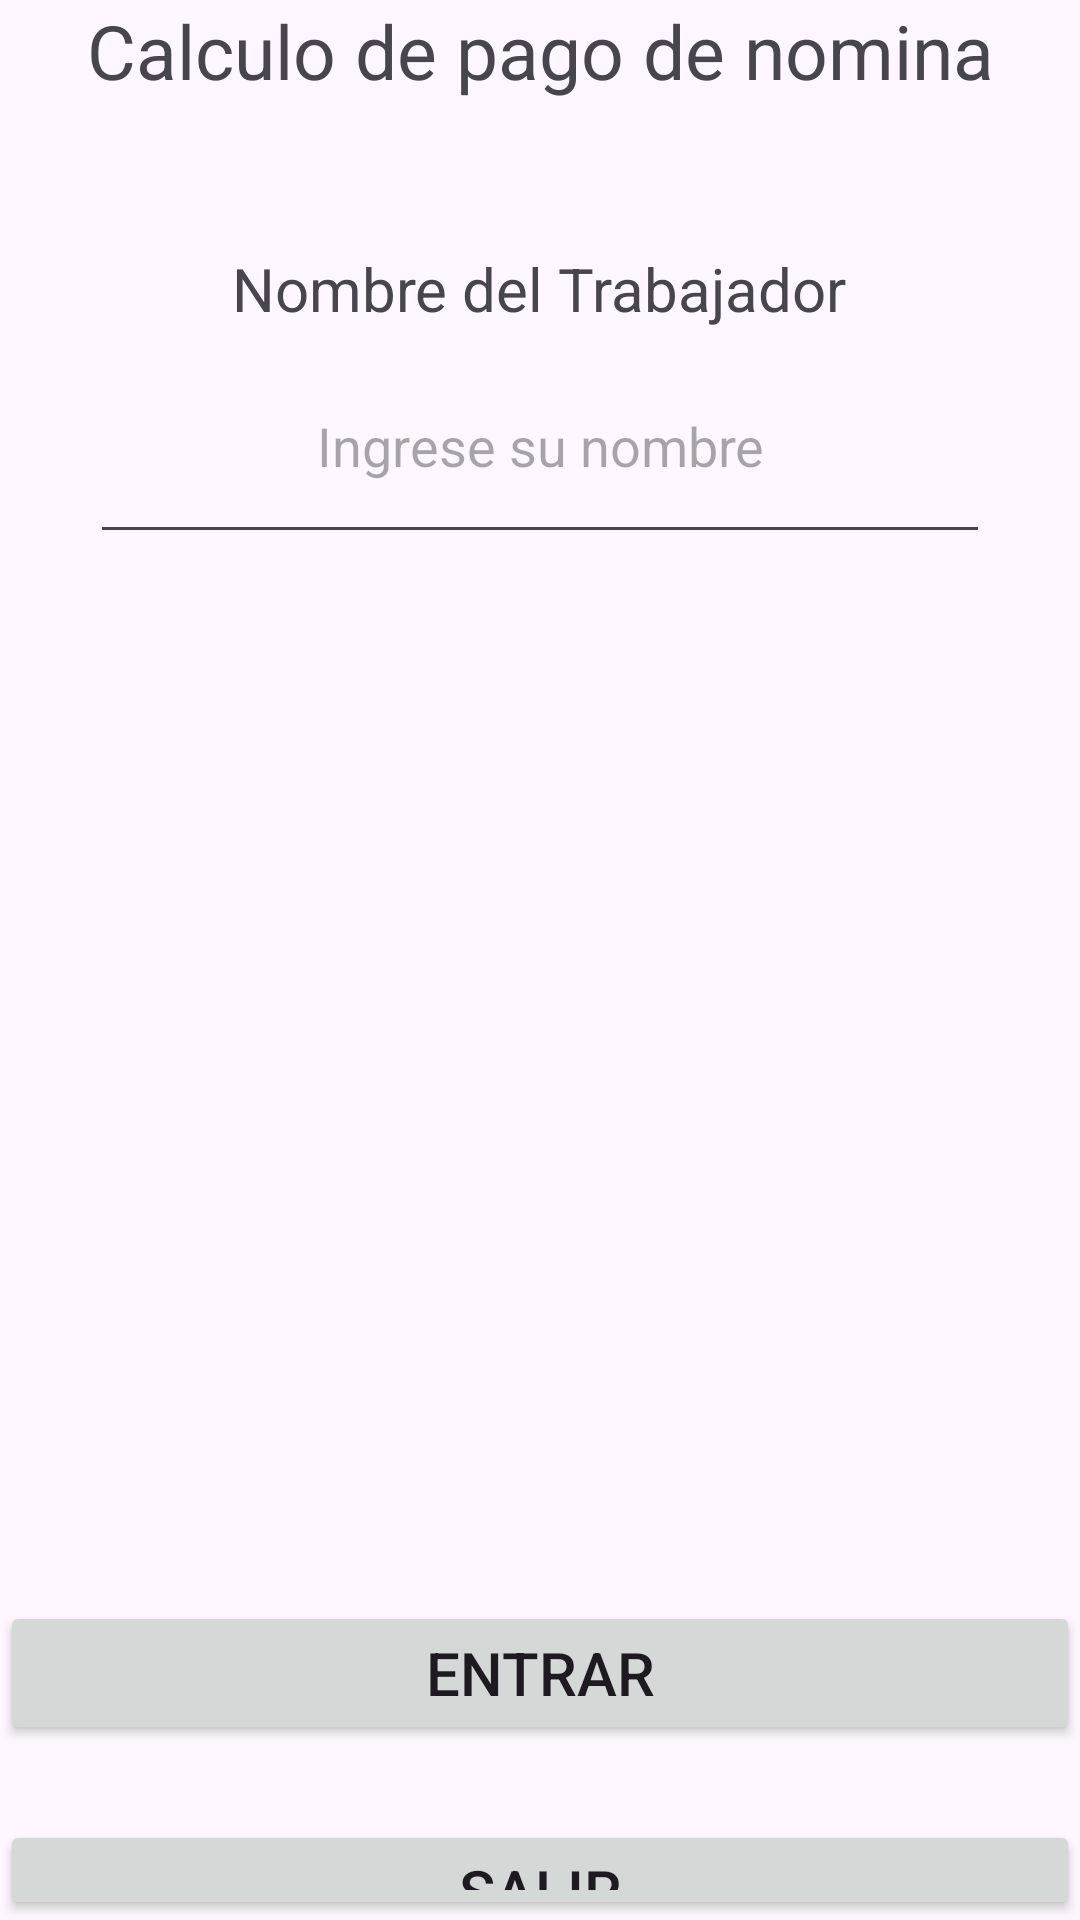

The Android layout XML behind this screen, and the referenced resources:
<!-- AndroidManifest.xml: application theme Theme.PreExamenCorte1 -->
<!-- res/layout/activity_main.xml -->
<?xml version="1.0" encoding="utf-8"?>
<androidx.constraintlayout.widget.ConstraintLayout xmlns:android="http://schemas.android.com/apk/res/android"
    xmlns:app="http://schemas.android.com/apk/res-auto"
    xmlns:tools="http://schemas.android.com/tools"
    android:layout_width="match_parent"
    android:layout_height="match_parent"
    tools:context=".MainActivity">

    <LinearLayout
        android:layout_width="match_parent"
        android:layout_height="match_parent"
        android:orientation="vertical"
        tools:layout_editor_absoluteX="1dp"
        tools:layout_editor_absoluteY="1dp">

        <TextView
            android:layout_width="match_parent"
            android:layout_height="wrap_content"
            android:textAlignment="center"
            android:text="Calculo de pago de nomina"
            android:textSize="25sp"
            app:layout_constraintEnd_toEndOf="parent"
            app:layout_constraintStart_toStartOf="parent" />

        <LinearLayout
            android:layout_width="match_parent"
            android:layout_height="500dp"
            android:gravity="center"
            android:orientation="vertical">

            <TextView
                android:id="@+id/textView2"
                android:layout_width="wrap_content"
                android:layout_height="wrap_content"
                android:text="Nombre del Trabajador"
                android:textSize="20sp" />

            <EditText
                android:id="@+id/inputUsuario"
                android:layout_width="300sp"
                android:layout_height="75dp"
                android:hint="Ingrese su nombre"
                android:textAlignment="center" />

            <ImageView
                android:id="@+id/myImageView"
                android:layout_width="250dp"
                android:layout_height="250dp"
                android:layout_marginTop="50sp"
                android:src="@drawable/mazaranch" />
        </LinearLayout>

        <LinearLayout
            android:layout_width="match_parent"
            android:layout_height="match_parent"
            android:orientation="vertical">

            <Button
                android:id="@+id/btnEntrar"
                android:layout_width="match_parent"
                android:layout_height="wrap_content"
                android:layout_marginBottom="25sp"
                android:text="Entrar"
                android:textSize="20sp"
                app:layout_constraintEnd_toEndOf="parent"
                app:layout_constraintStart_toStartOf="parent" />

            <Button
                android:id="@+id/btnSalir"
                android:layout_width="match_parent"
                android:layout_height="wrap_content"
                android:text="Salir"
                android:textSize="20sp"/>
        </LinearLayout>


    </LinearLayout>
</androidx.constraintlayout.widget.ConstraintLayout>
<!-- resources referenced by this layout -->
<resources>
  <style name="Theme.PreExamenCorte1" parent="Base.Theme.PreExamenCorte1" />
  <style name="Base.Theme.PreExamenCorte1" parent="Theme.Material3.DayNight.NoActionBar">
          
          
      </style>
</resources>
